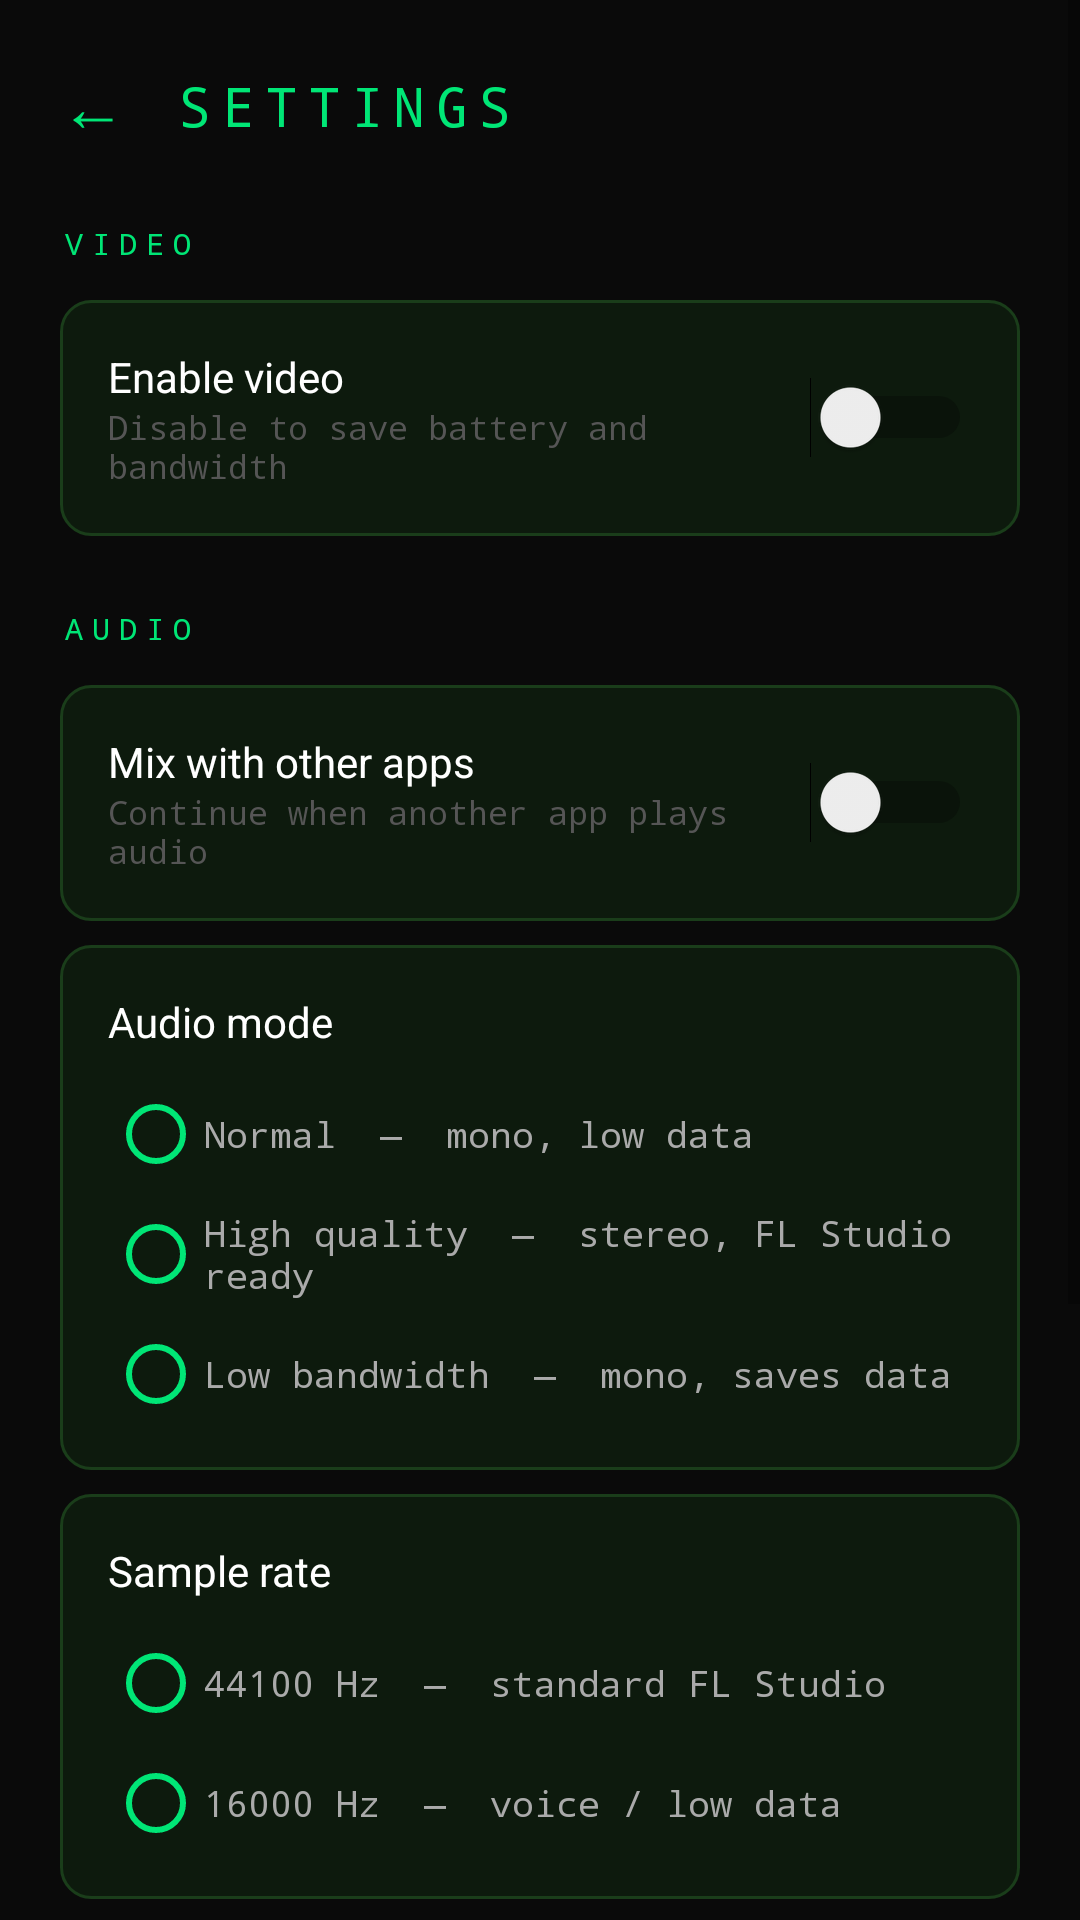

Produce the Android XML layout that renders to this screen, including the resource entries it uses.
<!-- AndroidManifest.xml: application theme Theme.LynxEye -->
<!-- res/layout/activity_settings.xml -->
<?xml version="1.0" encoding="utf-8"?>
<ScrollView xmlns:android="http://schemas.android.com/apk/res/android"
    android:layout_width="match_parent"
    android:layout_height="match_parent"
    android:background="#0A0A0A">

<LinearLayout
    android:layout_width="match_parent"
    android:layout_height="wrap_content"
    android:orientation="vertical"
    android:padding="20dp">

    
    <LinearLayout android:layout_width="match_parent" android:layout_height="wrap_content"
        android:orientation="horizontal" android:gravity="center_vertical" android:layout_marginBottom="24dp">
        <TextView android:id="@+id/btnBack" android:layout_width="wrap_content" android:layout_height="wrap_content"
            android:text="←" android:textSize="22sp" android:textColor="#00E676" android:layout_marginEnd="16dp"/>
        <TextView android:layout_width="wrap_content" android:layout_height="wrap_content"
            android:text="SETTINGS" android:textSize="18sp" android:textColor="#00E676" android:fontFamily="monospace" android:letterSpacing="0.2"/>
    </LinearLayout>

    
    <TextView android:layout_width="wrap_content" android:layout_height="wrap_content"
        android:text="VIDEO" android:textSize="10sp" android:textColor="#00E676"
        android:fontFamily="monospace" android:letterSpacing="0.3" android:layout_marginBottom="12dp"/>

    <LinearLayout android:layout_width="match_parent" android:layout_height="wrap_content"
        android:orientation="horizontal" android:gravity="center_vertical"
        android:background="@drawable/card_dark" android:padding="16dp" android:layout_marginBottom="24dp">
        <LinearLayout android:layout_width="0dp" android:layout_height="wrap_content"
            android:layout_weight="1" android:orientation="vertical">
            <TextView android:layout_width="wrap_content" android:layout_height="wrap_content"
                android:text="Enable video" android:textColor="#FFFFFF" android:textSize="14sp"/>
            <TextView android:layout_width="wrap_content" android:layout_height="wrap_content"
                android:text="Disable to save battery and bandwidth" android:textColor="#555555"
                android:textSize="11sp" android:fontFamily="monospace"/>
        </LinearLayout>
        <Switch android:id="@+id/swVideo" android:layout_width="wrap_content" android:layout_height="wrap_content"/>
    </LinearLayout>

    
    <TextView android:layout_width="wrap_content" android:layout_height="wrap_content"
        android:text="AUDIO" android:textSize="10sp" android:textColor="#00E676"
        android:fontFamily="monospace" android:letterSpacing="0.3" android:layout_marginBottom="12dp"/>

    <LinearLayout android:layout_width="match_parent" android:layout_height="wrap_content"
        android:orientation="horizontal" android:gravity="center_vertical"
        android:background="@drawable/card_dark" android:padding="16dp" android:layout_marginBottom="8dp">
        <LinearLayout android:layout_width="0dp" android:layout_height="wrap_content"
            android:layout_weight="1" android:orientation="vertical">
            <TextView android:layout_width="wrap_content" android:layout_height="wrap_content"
                android:text="Mix with other apps" android:textColor="#FFFFFF" android:textSize="14sp"/>
            <TextView android:layout_width="wrap_content" android:layout_height="wrap_content"
                android:text="Continue when another app plays audio" android:textColor="#555555"
                android:textSize="11sp" android:fontFamily="monospace"/>
        </LinearLayout>
        <Switch android:id="@+id/swMixAudio" android:layout_width="wrap_content" android:layout_height="wrap_content"/>
    </LinearLayout>

    <LinearLayout android:layout_width="match_parent" android:layout_height="wrap_content"
        android:orientation="vertical" android:background="@drawable/card_dark"
        android:padding="16dp" android:layout_marginBottom="8dp">
        <TextView android:layout_width="wrap_content" android:layout_height="wrap_content"
            android:text="Audio mode" android:textColor="#FFFFFF" android:textSize="14sp"
            android:layout_marginBottom="12dp"/>
        <RadioGroup android:id="@+id/rgAudioMode" android:layout_width="match_parent"
            android:layout_height="wrap_content" android:orientation="vertical">
            <RadioButton android:id="@+id/rbNormal" android:layout_width="wrap_content"
                android:layout_height="wrap_content" android:text="Normal  —  mono, low data"
                android:textColor="#AAAAAA" android:textSize="12sp" android:fontFamily="monospace"
                android:buttonTint="#00E676"/>
            <RadioButton android:id="@+id/rbHighQuality" android:layout_width="wrap_content"
                android:layout_height="wrap_content" android:text="High quality  —  stereo, FL Studio ready"
                android:textColor="#AAAAAA" android:textSize="12sp" android:fontFamily="monospace"
                android:buttonTint="#00E676" android:layout_marginTop="8dp"/>
            <RadioButton android:id="@+id/rbLowBandwidth" android:layout_width="wrap_content"
                android:layout_height="wrap_content" android:text="Low bandwidth  —  mono, saves data"
                android:textColor="#AAAAAA" android:textSize="12sp" android:fontFamily="monospace"
                android:buttonTint="#00E676" android:layout_marginTop="8dp"/>
        </RadioGroup>
    </LinearLayout>

    <LinearLayout android:layout_width="match_parent" android:layout_height="wrap_content"
        android:orientation="vertical" android:background="@drawable/card_dark"
        android:padding="16dp" android:layout_marginBottom="8dp">
        <TextView android:layout_width="wrap_content" android:layout_height="wrap_content"
            android:text="Sample rate" android:textColor="#FFFFFF" android:textSize="14sp"
            android:layout_marginBottom="12dp"/>
        <RadioGroup android:id="@+id/rgSampleRate" android:layout_width="match_parent"
            android:layout_height="wrap_content" android:orientation="vertical">
            <RadioButton android:id="@+id/rb44100" android:layout_width="wrap_content"
                android:layout_height="wrap_content" android:text="44100 Hz  —  standard FL Studio"
                android:textColor="#AAAAAA" android:textSize="12sp" android:fontFamily="monospace"
                android:buttonTint="#00E676"/>
            <RadioButton android:id="@+id/rb16000" android:layout_width="wrap_content"
                android:layout_height="wrap_content" android:text="16000 Hz  —  voice / low data"
                android:textColor="#AAAAAA" android:textSize="12sp" android:fontFamily="monospace"
                android:buttonTint="#00E676" android:layout_marginTop="8dp"/>
        </RadioGroup>
    </LinearLayout>

    <LinearLayout android:layout_width="match_parent" android:layout_height="wrap_content"
        android:orientation="horizontal" android:gravity="center_vertical"
        android:background="@drawable/card_dark" android:padding="16dp" android:layout_marginBottom="24dp">
        <LinearLayout android:layout_width="0dp" android:layout_height="wrap_content"
            android:layout_weight="1" android:orientation="vertical">
            <TextView android:layout_width="wrap_content" android:layout_height="wrap_content"
                android:text="Noise suppression" android:textColor="#FFFFFF" android:textSize="14sp"/>
            <TextView android:layout_width="wrap_content" android:layout_height="wrap_content"
                android:text="Reduce background noise" android:textColor="#555555"
                android:textSize="11sp" android:fontFamily="monospace"/>
        </LinearLayout>
        <Switch android:id="@+id/swNoise" android:layout_width="wrap_content" android:layout_height="wrap_content"/>
    </LinearLayout>

    
    <TextView android:layout_width="wrap_content" android:layout_height="wrap_content"
        android:text="DISPLAY" android:textSize="10sp" android:textColor="#00E676"
        android:fontFamily="monospace" android:letterSpacing="0.3" android:layout_marginBottom="12dp"/>

    <LinearLayout android:layout_width="match_parent" android:layout_height="wrap_content"
        android:orientation="horizontal" android:gravity="center_vertical"
        android:background="@drawable/card_dark" android:padding="16dp" android:layout_marginBottom="24dp">
        <LinearLayout android:layout_width="0dp" android:layout_height="wrap_content"
            android:layout_weight="1" android:orientation="vertical">
            <TextView android:layout_width="wrap_content" android:layout_height="wrap_content"
                android:text="Hacker visualizer" android:textColor="#FFFFFF" android:textSize="14sp"/>
            <TextView android:layout_width="wrap_content" android:layout_height="wrap_content"
                android:text="Animated waveform on main screen" android:textColor="#555555"
                android:textSize="11sp" android:fontFamily="monospace"/>
        </LinearLayout>
        <Switch android:id="@+id/swVisualizer" android:layout_width="wrap_content" android:layout_height="wrap_content"/>
    </LinearLayout>

    
    <TextView android:layout_width="wrap_content" android:layout_height="wrap_content"
        android:text="SECURITY" android:textSize="10sp" android:textColor="#00E676"
        android:fontFamily="monospace" android:letterSpacing="0.3" android:layout_marginBottom="12dp"/>

    <TextView android:id="@+id/btnChangePin"
        android:layout_width="match_parent" android:layout_height="wrap_content"
        android:text="Change PIN" android:textColor="#00E676" android:textSize="14sp"
        android:fontFamily="monospace" android:background="@drawable/card_dark" android:padding="16dp"/>

</LinearLayout>
</ScrollView>
<!-- resources referenced by this layout -->
<resources>
  <!-- drawable card_dark (drawable) -->
  <?xml version="1.0" encoding="utf-8"?>
  <shape xmlns:android="http://schemas.android.com/apk/res/android" android:shape="rectangle">
      <solid android:color="#0D1A0D"/>
      <stroke android:width="1dp" android:color="#1A3D1A"/>
      <corners android:radius="10dp"/>
  </shape>
  <style name="Theme.LynxEye" parent="Theme.AppCompat.DayNight.NoActionBar">
          <item name="colorPrimary">#00E676</item>
          <item name="colorPrimaryDark">#0A0A0A</item>
          <item name="colorAccent">#00E676</item>
          <item name="android:windowBackground">#0A0A0A</item>
          <item name="android:textColorPrimary">#FFFFFF</item>
          <item name="android:statusBarColor">#0A0A0A</item>
      </style>
</resources>
